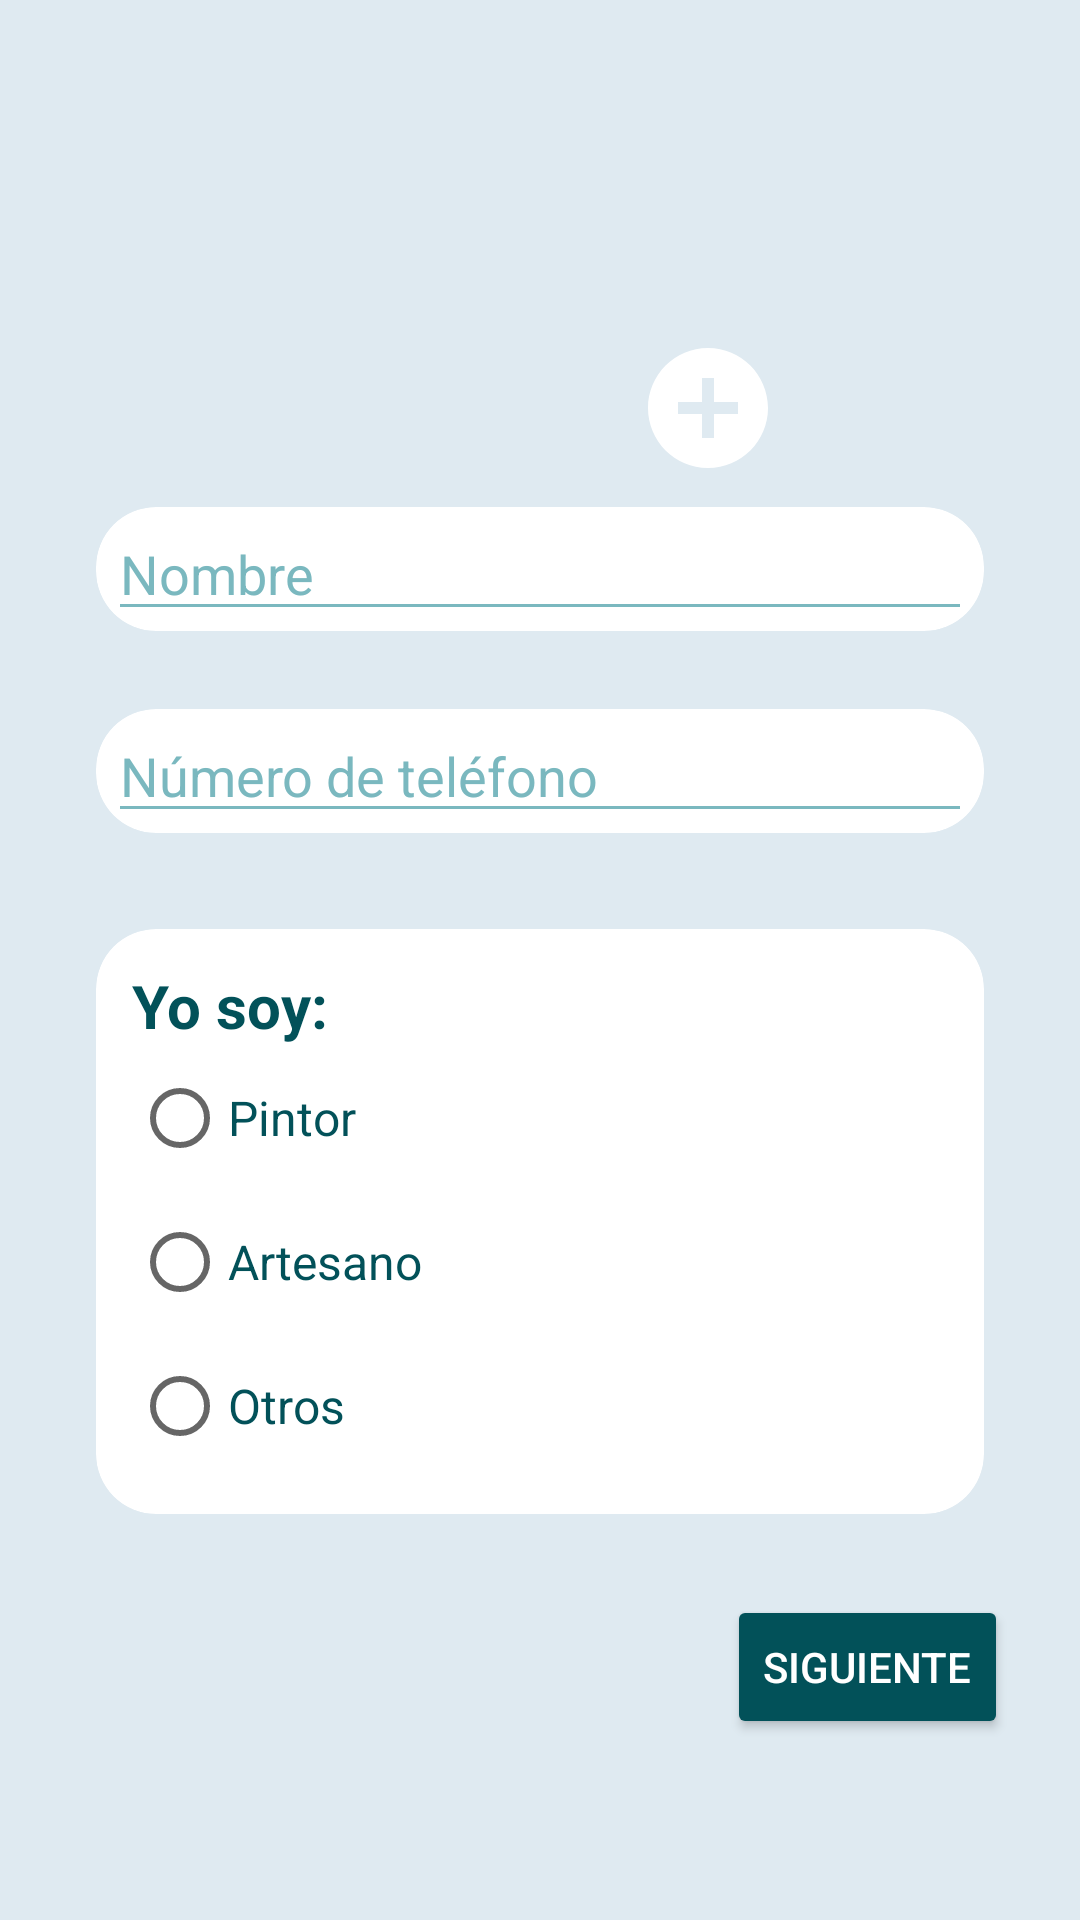

Android layout source for this screen:
<!-- AndroidManifest.xml: application theme Theme.ArteYCultura -->
<!-- res/layout/activity_register_or_edit.xml -->
<?xml version="1.0" encoding="utf-8"?>
<androidx.constraintlayout.widget.ConstraintLayout xmlns:android="http://schemas.android.com/apk/res/android"
    xmlns:app="http://schemas.android.com/apk/res-auto"
    xmlns:tools="http://schemas.android.com/tools"
    android:layout_width="match_parent"
    android:layout_height="match_parent"
    android:background="@color/sofw_blue"
    tools:context=".RegisterOrEditActivity">

    <ScrollView
        android:layout_width="match_parent"
        android:layout_height="match_parent"
        android:layout_marginStart="24dp"
        android:layout_marginEnd="24dp"
        app:layout_constraintBottom_toBottomOf="parent"
        app:layout_constraintEnd_toEndOf="parent"
        app:layout_constraintStart_toStartOf="parent"
        app:layout_constraintTop_toTopOf="parent">

        <LinearLayout
            android:layout_width="match_parent"
            android:layout_height="wrap_content"
            android:gravity="center"
            android:orientation="vertical">

            <FrameLayout
                android:layout_width="wrap_content"
                android:layout_height="wrap_content">

                <ImageView
                    android:layout_width="160dp"
                    android:layout_height="160dp"
                    android:layout_gravity="center"
                    android:src="@drawable/ic_baseline_account_circle_24" />

                <Button
                    android:layout_width="wrap_content"
                    android:layout_height="wrap_content"
                    android:layout_gravity="end|bottom"
                    android:background="@android:color/transparent"
                    android:drawableTint="@color/white"
                    android:drawableEnd="@drawable/icon_add_circle" />
            </FrameLayout>

            <androidx.cardview.widget.CardView
                style="@style/CardViewListItem"
                android:layout_width="match_parent"
                android:layout_height="wrap_content"
                app:contentPadding="0dp">

                <EditText
                    android:layout_width="match_parent"
                    android:layout_height="wrap_content"
                    android:layout_marginHorizontal="4dp"
                    style="@style/Style_EditTextInput"
                    android:hint="@string/name" />

            </androidx.cardview.widget.CardView>

            <androidx.cardview.widget.CardView
                style="@style/CardViewListItem"
                android:layout_width="match_parent"
                android:layout_height="wrap_content"
                android:layout_marginTop="8dp"
                app:contentPadding="0dp">

                <EditText
                    android:layout_width="match_parent"
                    android:layout_height="wrap_content"
                    android:layout_marginHorizontal="4dp"
                    style="@style/Style_EditTextInput"
                    android:hint="@string/phone_number" />

            </androidx.cardview.widget.CardView>

            <androidx.cardview.widget.CardView
                style="@style/CardViewListItem"
                android:layout_width="match_parent"
                android:layout_height="wrap_content"
                android:layout_marginTop="14dp">

                <LinearLayout
                    android:layout_width="match_parent"
                    android:layout_height="wrap_content"
                    android:orientation="vertical">

                    <TextView

                        android:layout_width="wrap_content"
                        android:layout_height="wrap_content"
                        android:text="@string/i_am"
                        style="@style/TextMd"/>

                    <RadioGroup
                        android:layout_width="match_parent"
                        android:layout_height="wrap_content">

                        <RadioButton
                            android:layout_width="wrap_content"
                            android:layout_height="wrap_content"
                            android:text="Pintor"
                            style="@style/TextSm"/>

                        <RadioButton
                            android:layout_width="wrap_content"
                            android:layout_height="wrap_content"
                            android:text="Artesano"
                            style="@style/TextSm"/>

                        <RadioButton
                            android:layout_width="wrap_content"
                            android:layout_height="wrap_content"
                            android:text="Otros"
                            style="@style/TextSm"/>
                    </RadioGroup>
                </LinearLayout>

            </androidx.cardview.widget.CardView>

            <Button
                style="@style/PrimaryButton"
                android:layout_width="wrap_content"
                android:layout_height="wrap_content"
                android:layout_marginTop="18dp"
                android:layout_gravity="end"
                android:text="@string/next"/>

        </LinearLayout>

    </ScrollView>
</androidx.constraintlayout.widget.ConstraintLayout>
<!-- resources referenced by this layout -->
<resources>
  <color name="sofw_blue">#DFEAF1</color>
  <color name="white">#FFFFFFFF</color>
  <!-- drawable icon_add_circle (drawable) -->
  <vector xmlns:android="http://schemas.android.com/apk/res/android"
      android:width="48dp"
      android:height="48dp"
      android:viewportWidth="24"
      android:viewportHeight="24"
  
      android:tint="?attr/colorControlNormal">
    <path
        android:fillColor="@android:color/white"
        android:pathData="M12,2C6.48,2 2,6.48 2,12s4.48,10 10,10 10,-4.48 10,-10S17.52,2 12,2zM17,13h-4v4h-2v-4L7,13v-2h4L11,7h2v4h4v2z"/>
  </vector>
  <string name="i_am">Yo soy: </string>
  <string name="name">Nombre</string>
  <string name="next">Siguiente</string>
  <string name="phone_number">Número de teléfono</string>
  <style name="CardViewListItem">
          <item name="android:animateLayoutChanges">true</item>
          <item name="cardCornerRadius">20dp</item>
          <item name="cardElevation">0dp</item>
          <item name="contentPadding">12dp</item>
          <item name="cardUseCompatPadding">true</item>
      </style>
  <style name="PrimaryButton">
          <item name="cornerRadius">50dp</item>
          <item name="backgroundTint">@color/dark_blue</item>
          <item name="android:textColor">@color/white</item>
          <item name="android:layout_height">64dp</item>
      </style>
  <style name="Style_EditTextInput">
          <item name="android:drawablePadding">8dp</item>
          <item name="android:ems">10</item>
          <item name="android:textColorHint">@color/turquest</item>
          <item name="android:backgroundTint">@color/turquest</item>
          <item name="drawableTint">@color/black</item>
          <item name="android:textColor">@color/dark_blue</item>
      </style>
  <style name="TextMd">
          <item name="android:textSize">20sp</item>
          <item name="android:textColor">@color/dark_blue</item>
          <item name="android:textStyle">bold</item>
      </style>
  <style name="TextSm">
          <item name="android:textSize">16sp</item>
          <item name="android:textColor">@color/dark_blue</item>
      </style>
  <style name="Theme.ArteYCultura" parent="Theme.MaterialComponents.DayNight.DarkActionBar">
          
          <item name="colorPrimary">@color/dark_blue</item>
          <item name="colorPrimaryVariant">@color/ligth_blue</item>
          <item name="colorOnPrimary">@color/white</item>
          
          <item name="colorSecondary">@color/teal_200</item>
          <item name="colorSecondaryVariant">@color/teal_700</item>
          <item name="colorOnSecondary">@color/black</item>
          
          <item name="android:statusBarColor" tools:targetApi="l">?attr/colorPrimaryVariant</item>
          
  
          <item name="windowActionBar">false</item>
          <item name="windowNoTitle">true</item>
      </style>
  <color name="dark_blue">#025159</color>
  <color name="turquest">#7AB8BF</color>
  <color name="black">#FF000000</color>
  <color name="ligth_blue">#3F858C</color>
  <color name="teal_200">#FF03DAC5</color>
  <color name="teal_700">#FF018786</color>
</resources>
